Dataset: Dataset (GitHub, ahmdfauzrl/Klasifikasi-Jenis-Beras). Classes: IR64 rice medium quality, IR64 rice not feasible, IR64 rice premium quality, Pandan Wangi rice medium quality, Pandan Wangi rice not feasible, Pandan Wangi rice premium quality, Rojolele rice medium quality, Rojolele rice not feasible, Rojolele rice premium quality.

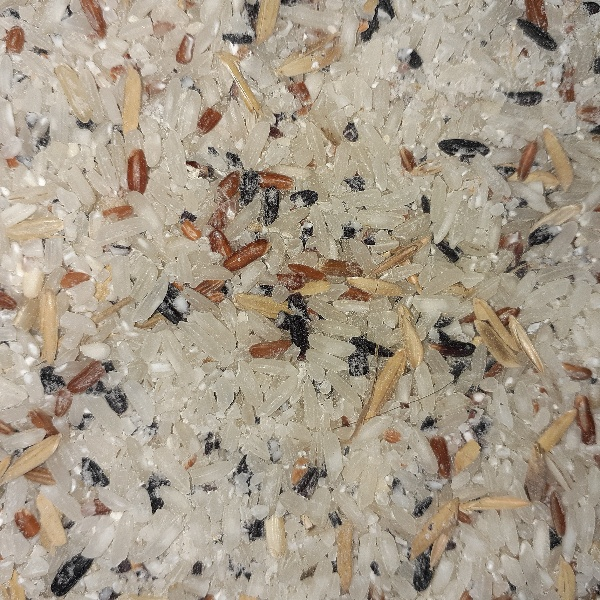
Label: Rojolele rice not feasible

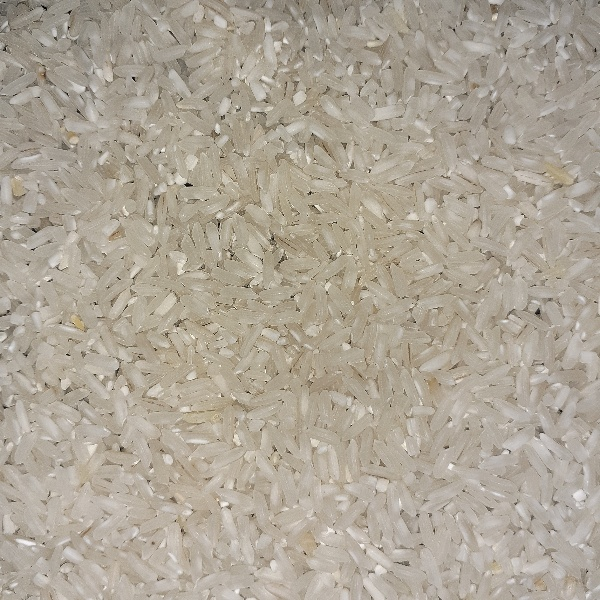
Label: IR64 rice premium quality

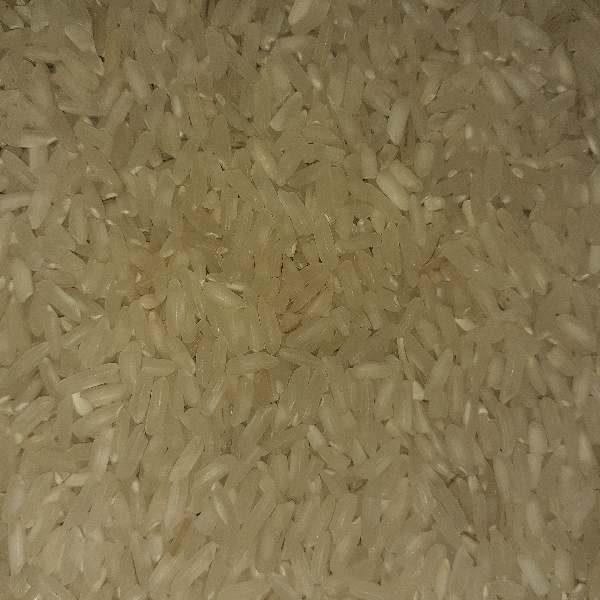
Label: Rojolele rice premium quality

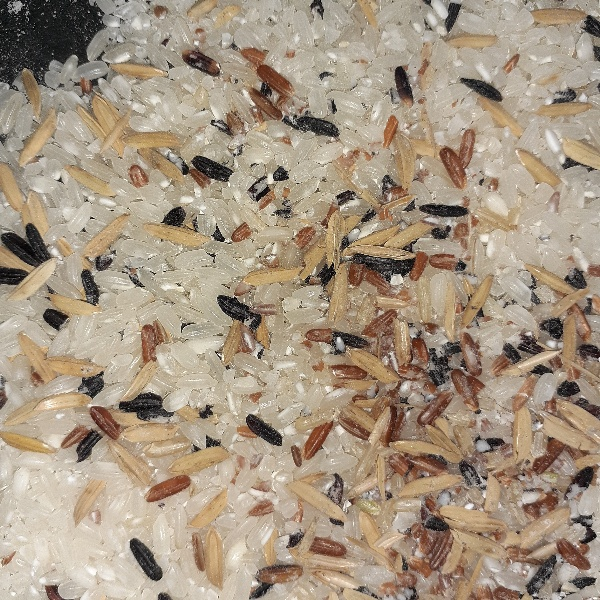
Label: Pandan Wangi rice not feasible

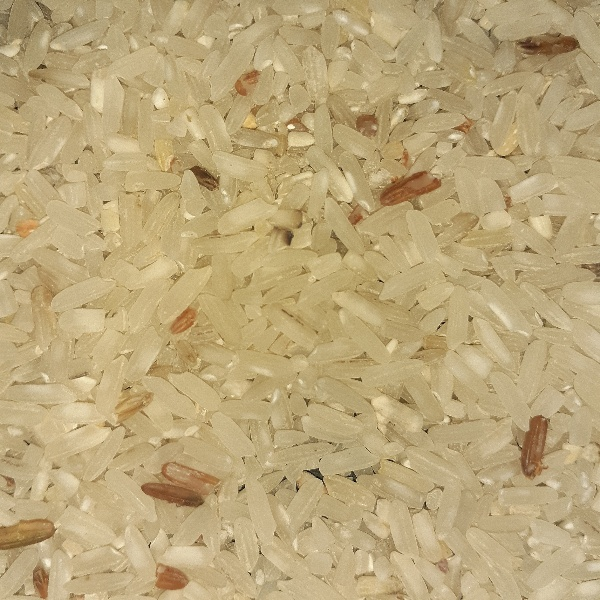
Label: IR64 rice medium quality

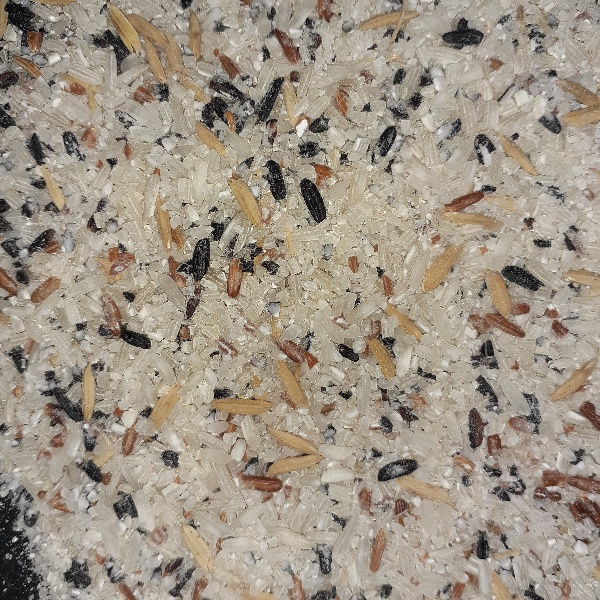
Label: IR64 rice not feasible
